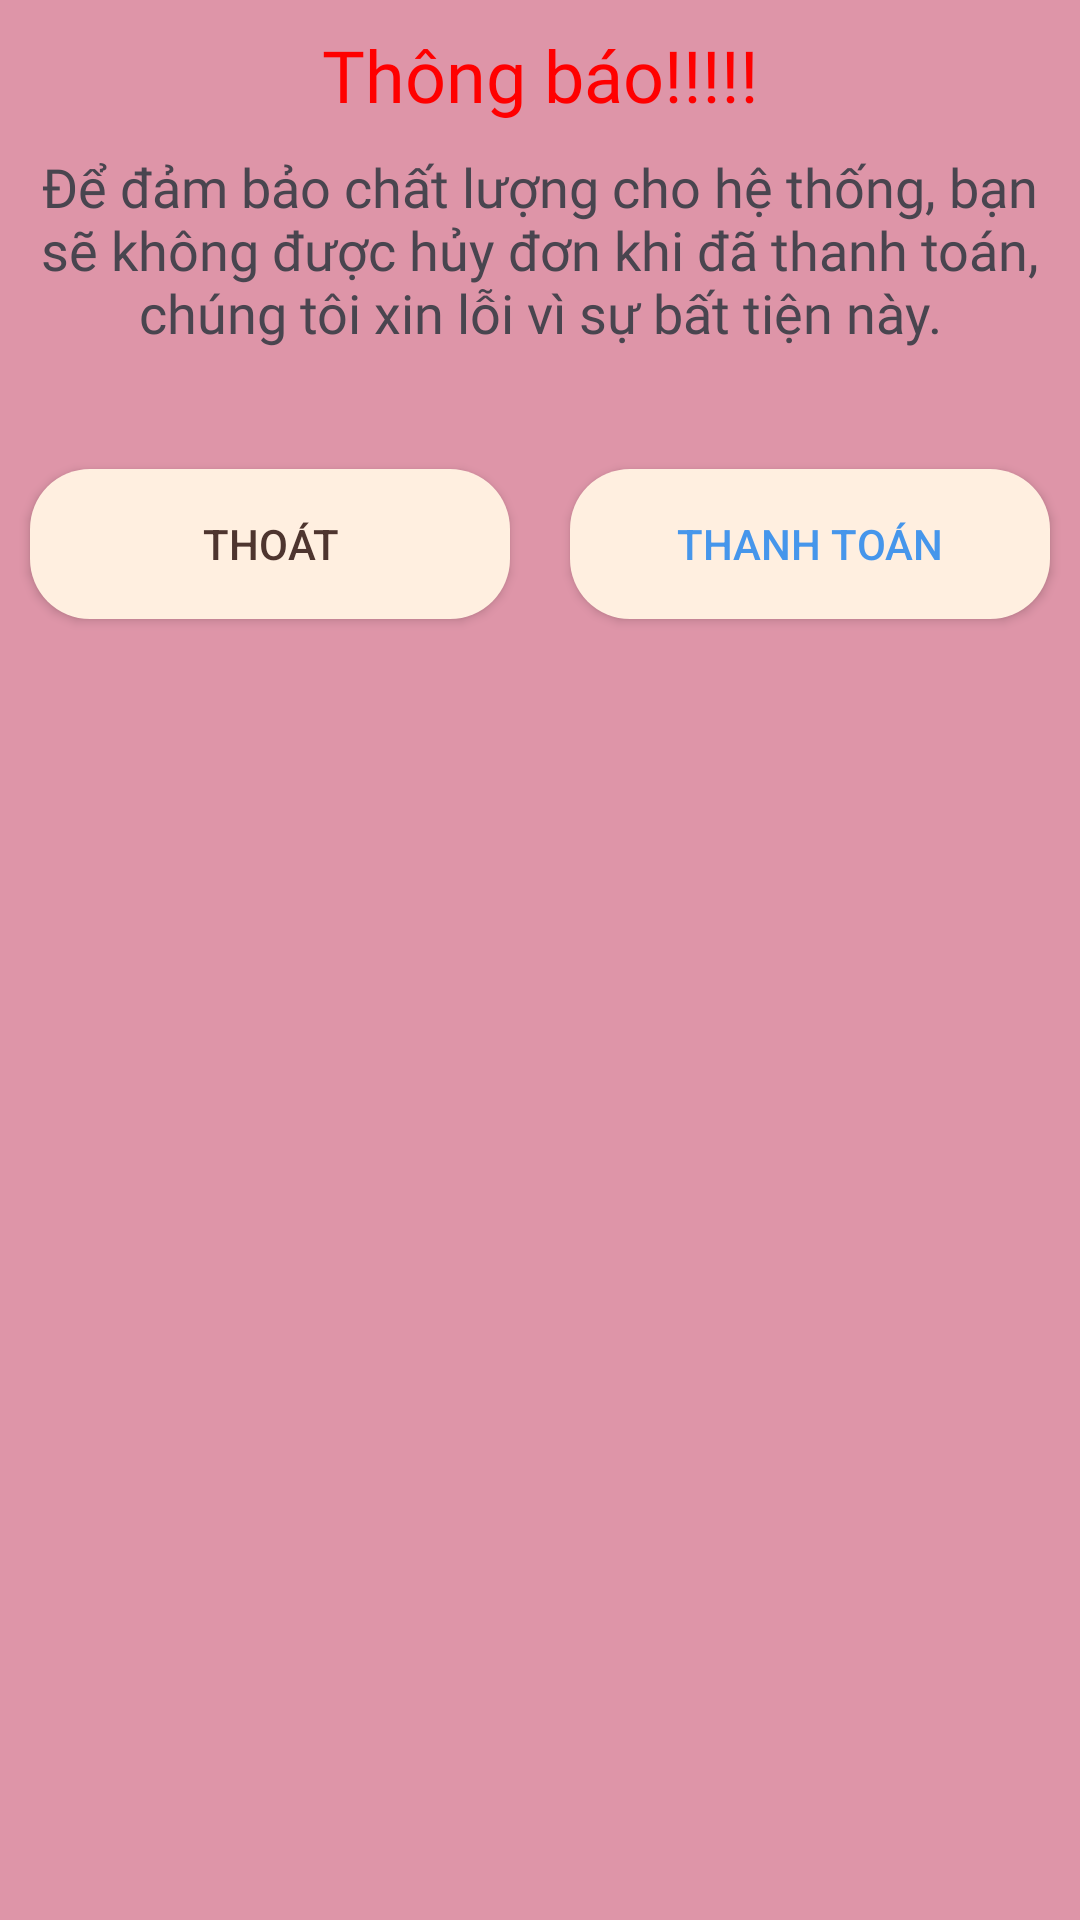

Produce the Android XML layout that renders to this screen, including the resource entries it uses.
<!-- AndroidManifest.xml: application theme Theme.Pet_Pet -->
<!-- res/layout/dialog_confilm_thanh_toan.xml -->
<?xml version="1.0" encoding="utf-8"?>
<RelativeLayout xmlns:android="http://schemas.android.com/apk/res/android"
    android:layout_width="match_parent"
    android:layout_height="240sp"
    android:layout_gravity="center_vertical"
    android:background="@color/mau_hong">

    <TextView
        android:id="@+id/txtBancochanchanmuonxoa"
        android:layout_width="match_parent"
        android:layout_height="50sp"
        android:fontFamily="@font/baloothambi2bold"
        android:gravity="center"
        android:text="Thông báo!!!!!"
        android:textColor="#FF0000"
        android:textSize="24sp" />
    <TextView
        android:id="@+id/txtBancochanchanmuonxo"
        android:layout_width="match_parent"
        android:layout_height="wrap_content"
        android:layout_below="@+id/txtBancochanchanmuonxoa"
        android:fontFamily="@font/baloothambi2bold"
        android:gravity="center"
        android:layout_marginHorizontal="10sp"
        android:text="Để đảm bảo chất lượng cho hệ thống, bạn sẽ không được hủy đơn khi đã thanh toán, chúng tôi xin lỗi vì sự bất tiện này."
        android:textSize="18sp" />
    <LinearLayout
        android:layout_width="match_parent"
        android:layout_height="70sp"
        android:layout_marginTop="30sp"
        android:layout_below="@+id/txtBancochanchanmuonxo"
        android:orientation="horizontal">

        <androidx.appcompat.widget.AppCompatButton
            android:id="@+id/btnThoat"
            android:layout_width="0sp"
            android:layout_height="match_parent"
            android:layout_weight="1"
            android:layout_margin="10sp"
            android:background="@drawable/khung_button"
            android:text="Thoát"
            android:textColor="@color/mau_chu" />

        <androidx.appcompat.widget.AppCompatButton
            android:id="@+id/btnThanhToan"
            android:layout_width="0sp"
            android:layout_height="match_parent"
            android:layout_weight="1"
            android:layout_margin="10sp"
            android:background="@drawable/khung_button"
            android:text="Thanh toán"

            android:textColor="#4696EB" />
    </LinearLayout>
</RelativeLayout>
<!-- resources referenced by this layout -->
<resources>
  <color name="mau_chu">#4E352F</color>
  <color name="mau_hong">#DE95A8</color>
  <!-- drawable khung_button (drawable) -->
  <?xml version="1.0" encoding="utf-8"?>
  <shape xmlns:android="http://schemas.android.com/apk/res/android">
      <corners android:radius="20sp"/>
      <solid android:color="@color/vang_nhat"/>
  </shape>
  <style name="Theme.Pet_Pet" parent="Base.Theme.Pet_Pet" />
  <color name="vang_nhat">#FFEFE0</color>
  <style name="Base.Theme.Pet_Pet" parent="Theme.Material3.DayNight.NoActionBar">
          
          
      </style>
</resources>
